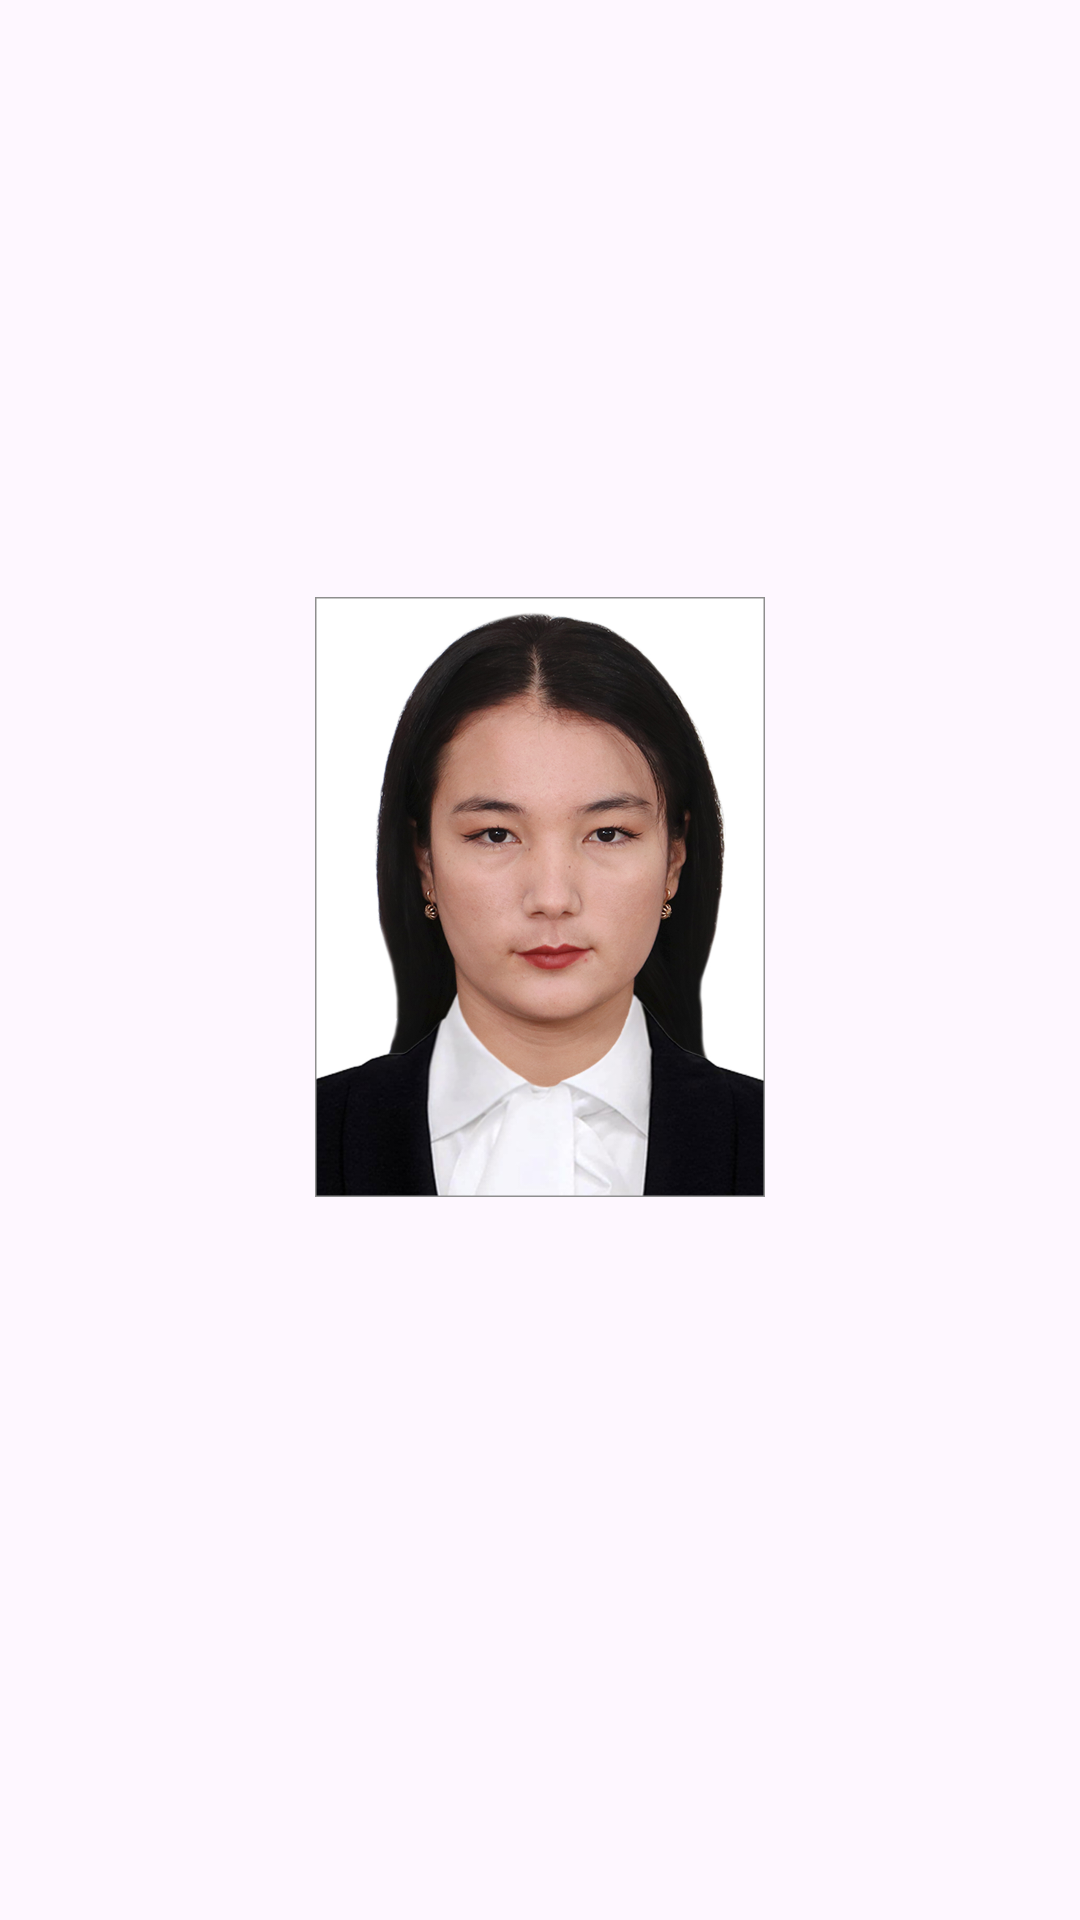

This screen was rendered from an Android layout file. Write that file and the resources it references.
<!-- AndroidManifest.xml: application theme Theme.SoatApp -->
<!-- res/layout/fragment_about.xml -->
<?xml version="1.0" encoding="utf-8"?>
<LinearLayout xmlns:android="http://schemas.android.com/apk/res/android"
    xmlns:tools="http://schemas.android.com/tools"
    android:layout_width="match_parent"
    android:gravity="center"
    android:orientation="vertical"
    android:layout_height="match_parent"
    tools:context=".AboutFragment">
<ImageView

    android:src="@drawable/about"
    android:layout_width="match_parent"
    android:layout_height="200dp">

</ImageView>
    <TextView
        android:textColor="@color/black"
        android:gravity="center"
        android:layout_margin="10dp"
        android:id="@+id/tvStyledText"
        android:layout_width="wrap_content"
        android:layout_height="wrap_content"
        android:textSize="16sp" />



</LinearLayout>
<!-- resources referenced by this layout -->
<resources>
  <!-- drawable about: jpg bitmap (drawable, 405959 bytes) -->
  <style name="Theme.SoatApp" parent="Base.Theme.SoatApp" />
  <style name="Base.Theme.SoatApp" parent="Theme.Material3.DayNight.NoActionBar">
          
          
      </style>
  <!-- not gathered from this repository: default colours our renderer supplied (Android Studio template values) -->
  <color name="black">#FF000000</color>
</resources>
